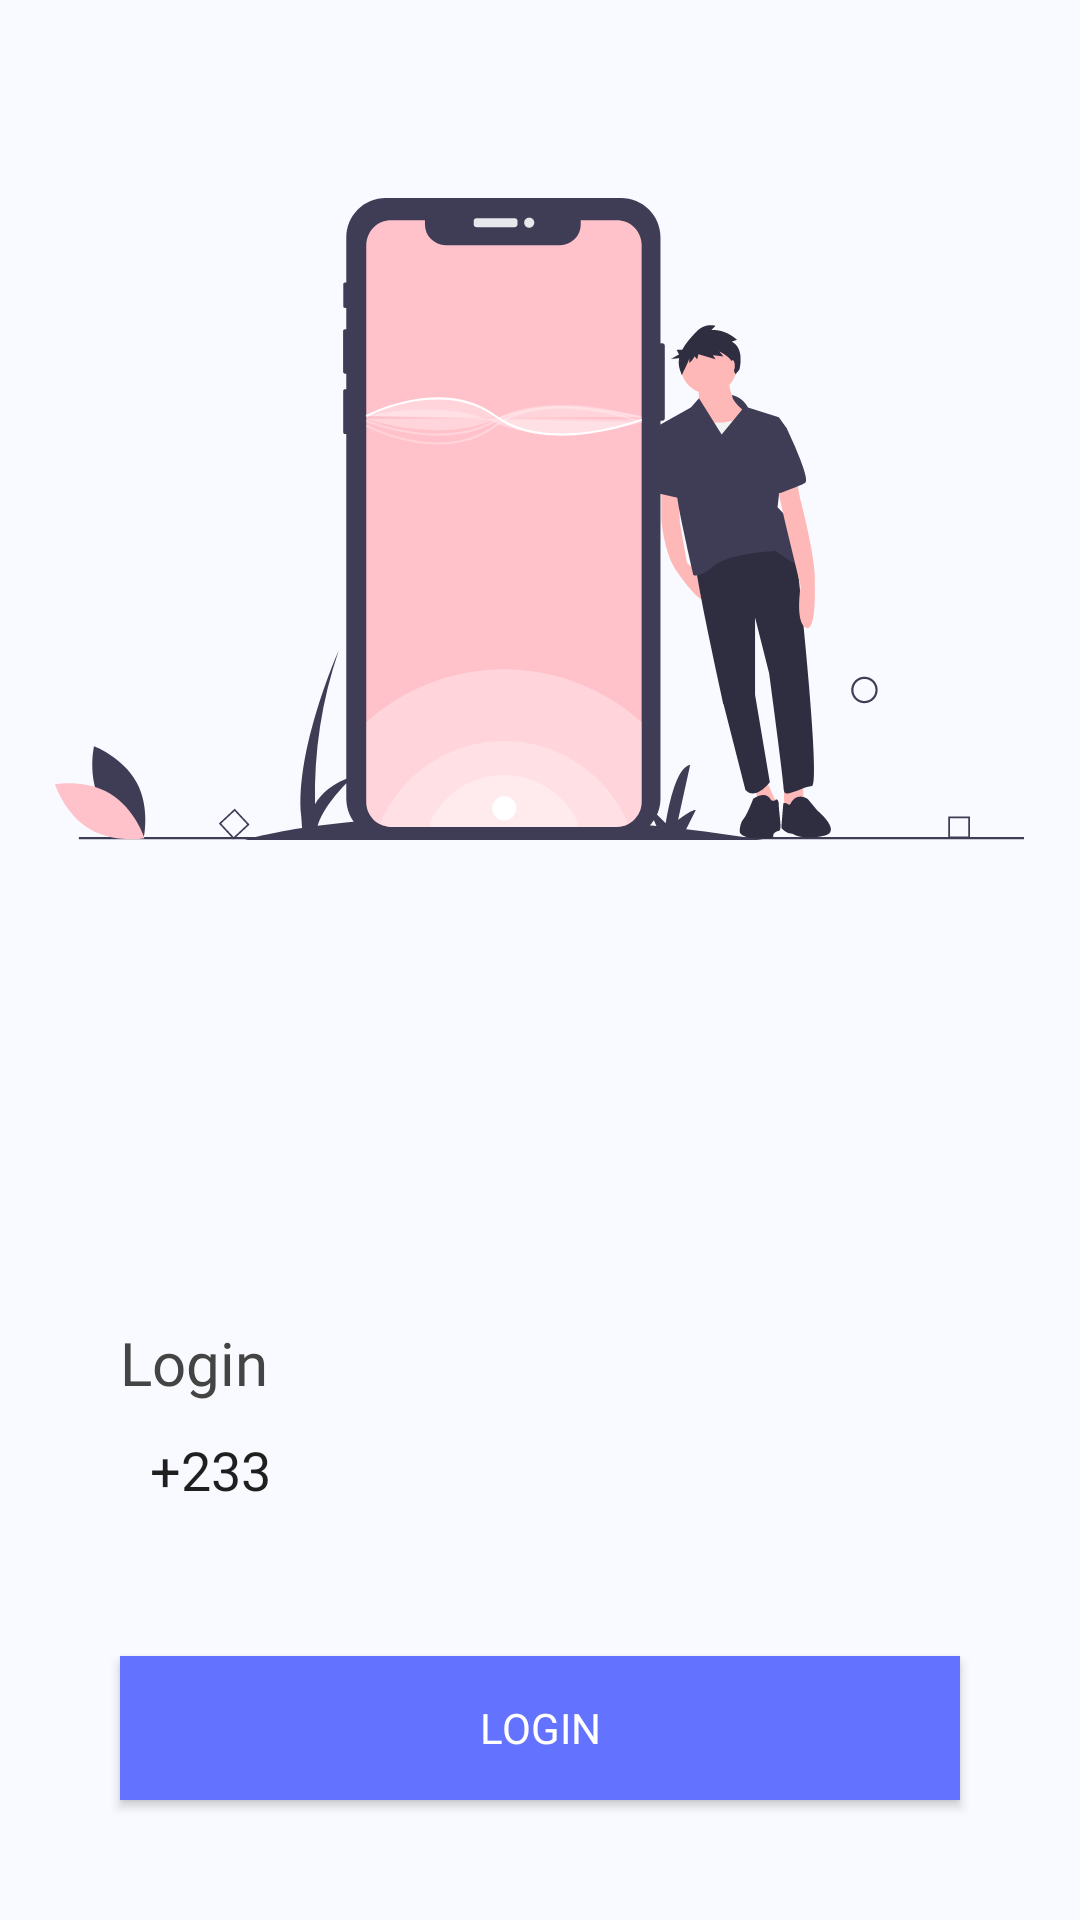

Here is an Android app screen rendered from its layout file. Give the layout XML and the strings, colors and styles it references.
<!-- AndroidManifest.xml: application theme Theme.EmailAndPhoneSignup -->
<!-- res/layout/activity_main.xml -->
<?xml version="1.0" encoding="utf-8"?>
<LinearLayout xmlns:android="http://schemas.android.com/apk/res/android"
    xmlns:app="http://schemas.android.com/apk/res-auto"
    xmlns:tools="http://schemas.android.com/tools"
    android:layout_width="match_parent"
    android:layout_height="match_parent"
    android:background="#F9FAFF"
    android:orientation="vertical"
    android:weightSum="2"
    tools:context=".MainActivity">

    <LinearLayout
        android:layout_width="match_parent"
        android:layout_height="0dp"
        android:layout_weight="1"
        android:gravity="center|bottom">

        <ImageView
            android:layout_width="wrap_content"
            android:layout_height="wrap_content"
            android:paddingBottom="40dp"
            android:src="@drawable/ic_login" />
    </LinearLayout>

    <LinearLayout
        android:layout_width="match_parent"
        android:layout_height="0dp"
        android:layout_weight="1"
        android:gravity="bottom|center"
        android:orientation="vertical">

        <TextView
            android:layout_width="match_parent"
            android:layout_height="wrap_content"
            android:fontFamily="@font/montserrat_bold"
            android:paddingLeft="40dp"
            android:text="Login"
            android:textColor="#444444"
            android:textSize="20sp" />

        <LinearLayout
            android:layout_width="match_parent"
            android:layout_height="wrap_content"
            android:orientation="horizontal"
            android:paddingLeft="40dp"
            android:paddingTop="10dp"
            android:paddingRight="40dp"
            android:paddingBottom="10dp">

            <EditText
                android:layout_width="70dp"
                android:layout_height="wrap_content"
                android:layout_marginRight="8dp"
                android:background="@drawable/edittext_bg"
                android:enabled="true"
                android:paddingLeft="10dp"
                android:text="+233"
                android:textColor="#1F1F1F" />

            <EditText
                android:id="@+id/phoneNumber"
                android:layout_width="match_parent"
                android:layout_height="wrap_content"
                android:background="@drawable/edittext_bg"
                android:inputType="phone"
                android:paddingLeft="10dp"
                android:textColor="#1F1F1F" />
        </LinearLayout>

        <Button
            android:id="@+id/loginBtn"
            android:layout_width="match_parent"
            android:layout_height="wrap_content"
            android:layout_margin="40dp"
            android:background="#6372FF"
            android:fontFamily="@font/montserrat_bold"
            android:text="LOGIN"
            android:textColor="#ffffff" />
    </LinearLayout>
</LinearLayout>
<!-- resources referenced by this layout -->
<resources>
  <!-- drawable ic_login: vector/xml drawable (drawable, 15848 chars, omitted) -->
  <style name="Theme.EmailAndPhoneSignup" parent="Theme.MaterialComponents.DayNight.DarkActionBar">
          
          <item name="colorPrimary">@color/purple_500</item>
          <item name="colorPrimaryVariant">@color/purple_700</item>
          <item name="colorOnPrimary">@color/white</item>
          
          <item name="colorSecondary">@color/teal_200</item>
          <item name="colorSecondaryVariant">@color/teal_700</item>
          <item name="colorOnSecondary">@color/black</item>
          
          <item name="android:statusBarColor" tools:targetApi="l">?attr/colorPrimaryVariant</item>
          
      </style>
  <!-- not gathered from this repository: default colours our renderer supplied (Android Studio template values) -->
  <color name="purple_500">#FF6200EE</color>
  <color name="purple_700">#FF3700B3</color>
  <color name="teal_200">#FF03DAC5</color>
  <color name="teal_700">#FF018786</color>
  <color name="black">#FF000000</color>
  <color name="white">#FFFFFFFF</color>
</resources>
